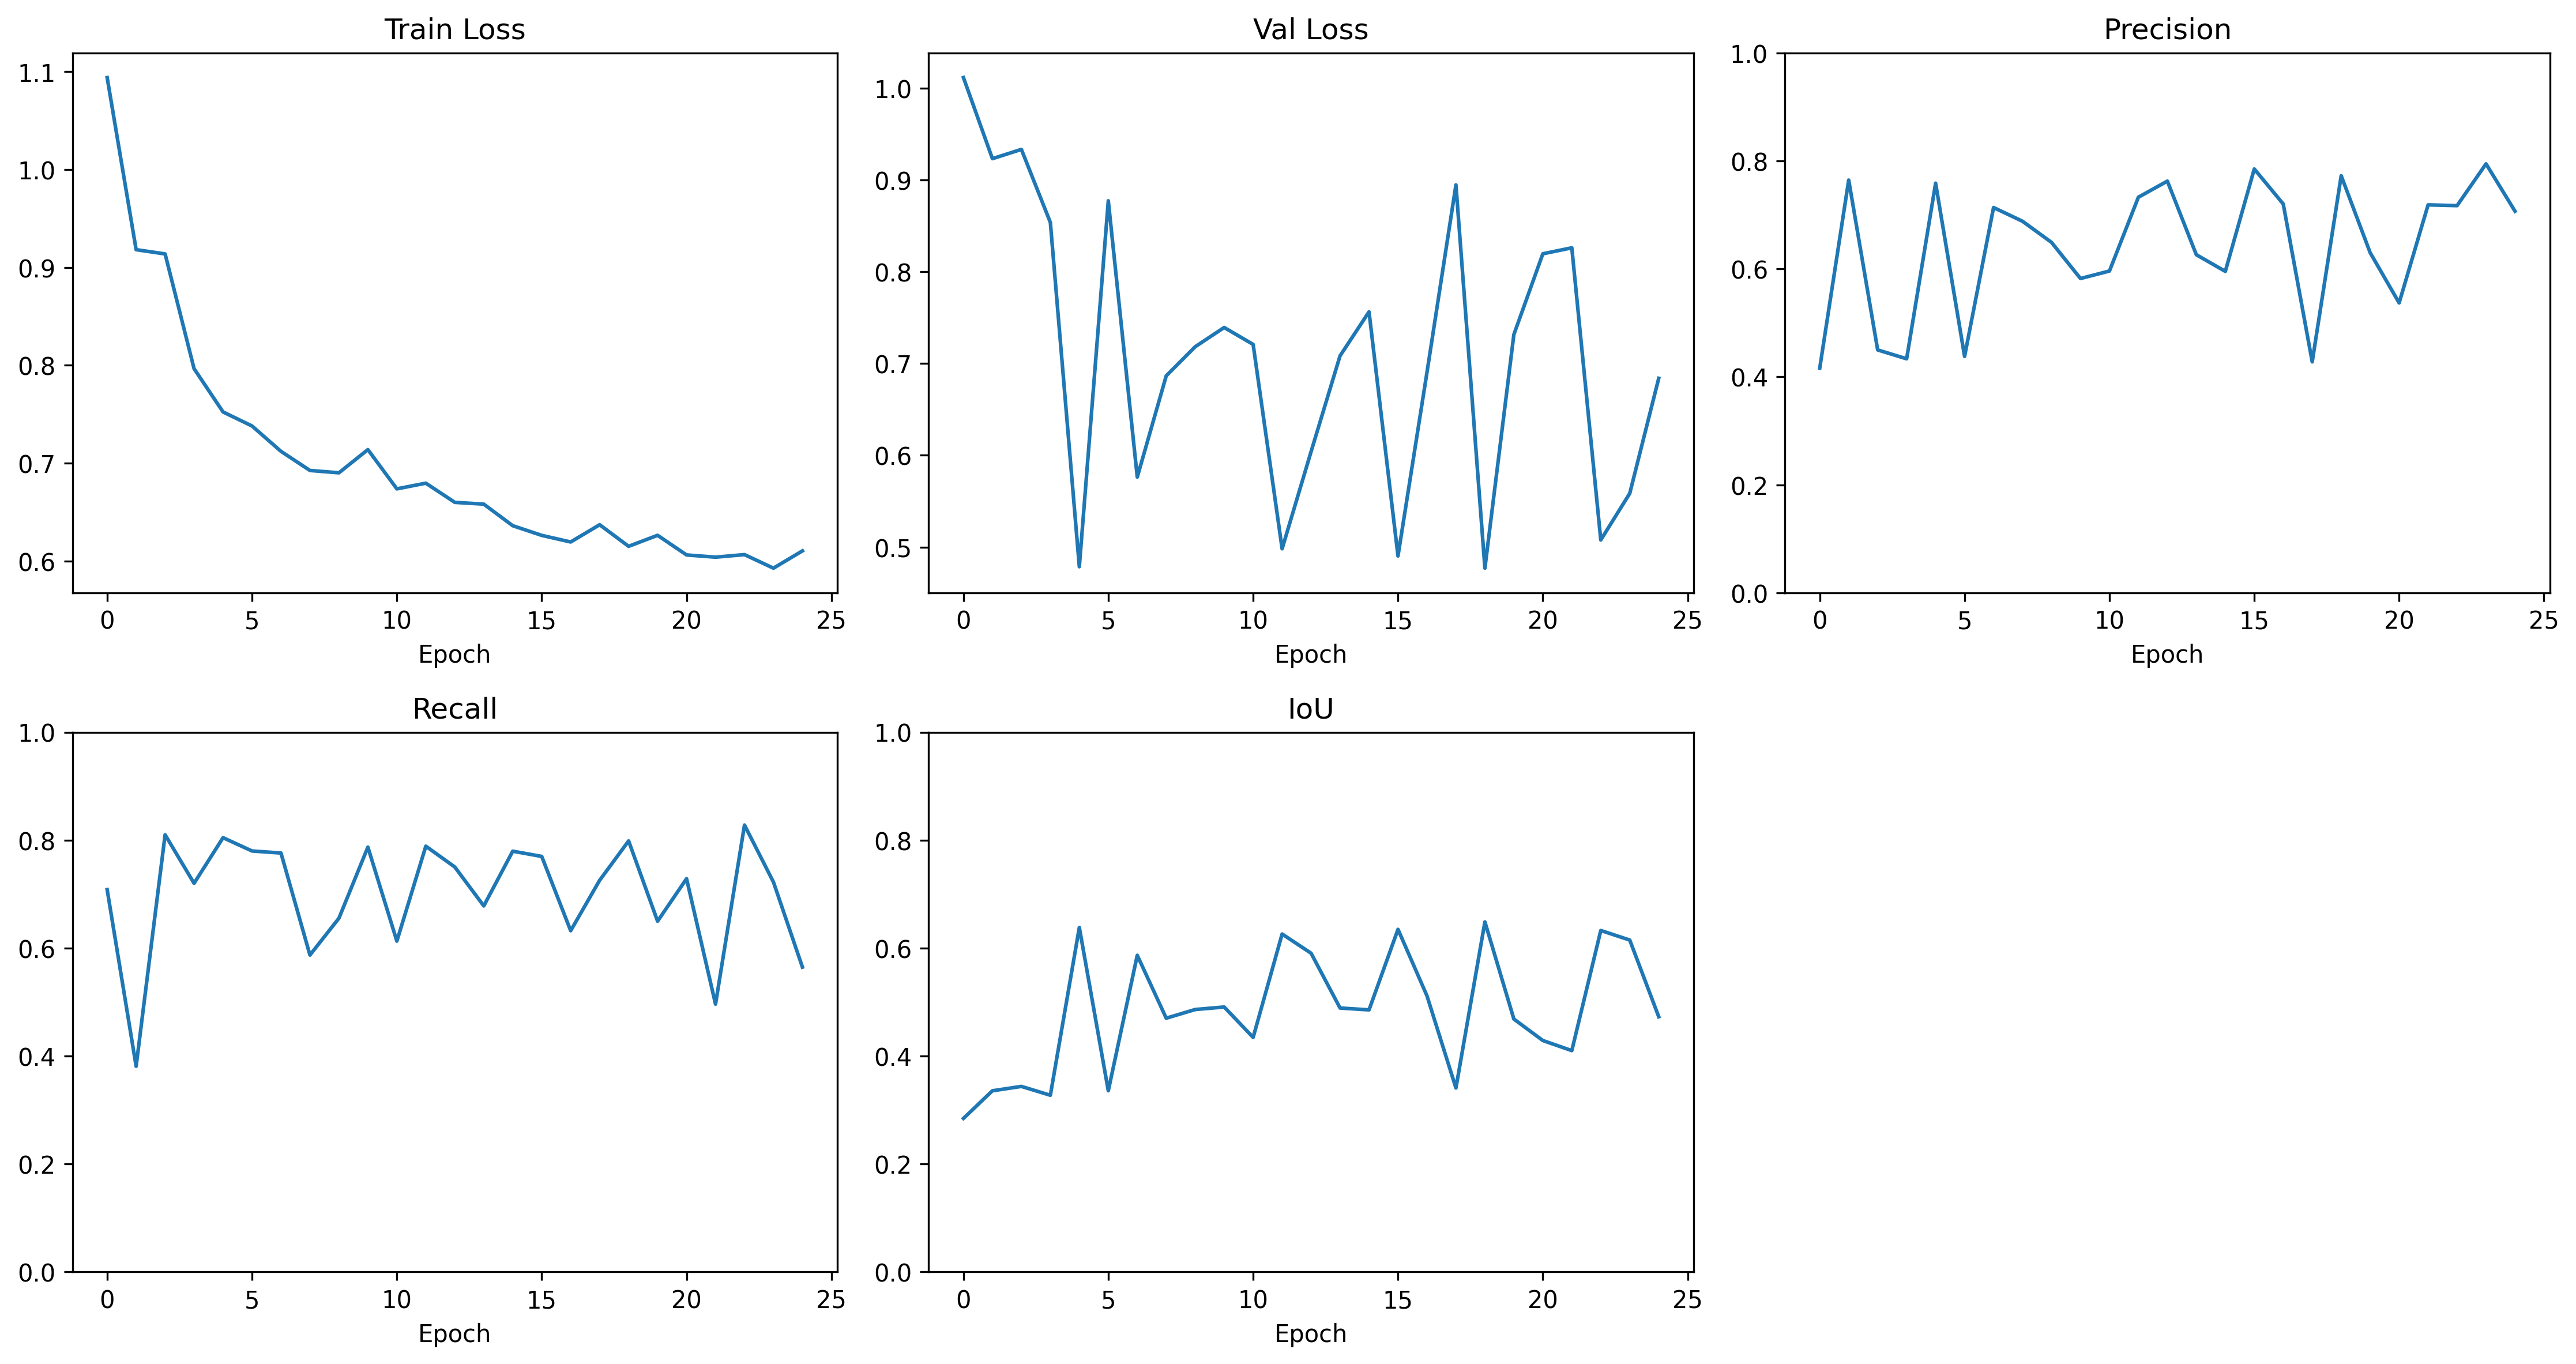

The file beside this chart, header and first rows:
epoch, train_loss, val_loss, precision, recall, iou
0, 1.094, 1.011, 0.4161, 0.7082, 0.2843
1, 0.9182, 0.9231, 0.7646, 0.3808, 0.3355
2, 0.9138, 0.9332, 0.4499, 0.8099, 0.3436
3, 0.7966, 0.8536, 0.4334, 0.72, 0.3272
4, 0.7524, 0.4786, 0.7588, 0.8045, 0.6381
5, 0.7381, 0.8772, 0.4379, 0.7798, 0.3355
6, 0.7121, 0.5763, 0.7138, 0.7761, 0.5865
7, 0.6926, 0.6866, 0.6883, 0.587, 0.47
8, 0.6902, 0.7182, 0.6492, 0.6553, 0.4861
9, 0.7139, 0.7392, 0.5822, 0.787, 0.4907
10, 0.6738, 0.7208, 0.5961, 0.6128, 0.4344
11, 0.6796, 0.4982, 0.7329, 0.7887, 0.626
12, 0.66, 0.604, 0.7627, 0.7501, 0.5904
13, 0.6582, 0.7083, 0.6262, 0.6781, 0.4888
14, 0.6362, 0.7563, 0.5955, 0.7795, 0.4854
15, 0.6263, 0.4903, 0.7852, 0.7698, 0.6346
16, 0.6195, 0.6902, 0.7203, 0.6321, 0.5115
17, 0.6372, 0.8945, 0.4278, 0.7255, 0.3406
18, 0.6151, 0.477, 0.7726, 0.7985, 0.6484
19, 0.6263, 0.7316, 0.6301, 0.6497, 0.4684
20, 0.6063, 0.8195, 0.537, 0.7285, 0.4286
21, 0.604, 0.826, 0.7187, 0.496, 0.4099
22, 0.6066, 0.5077, 0.7173, 0.8279, 0.6325
23, 0.5928, 0.5585, 0.7947, 0.7221, 0.6148
24, 0.6105, 0.6838, 0.7069, 0.5646, 0.4728
